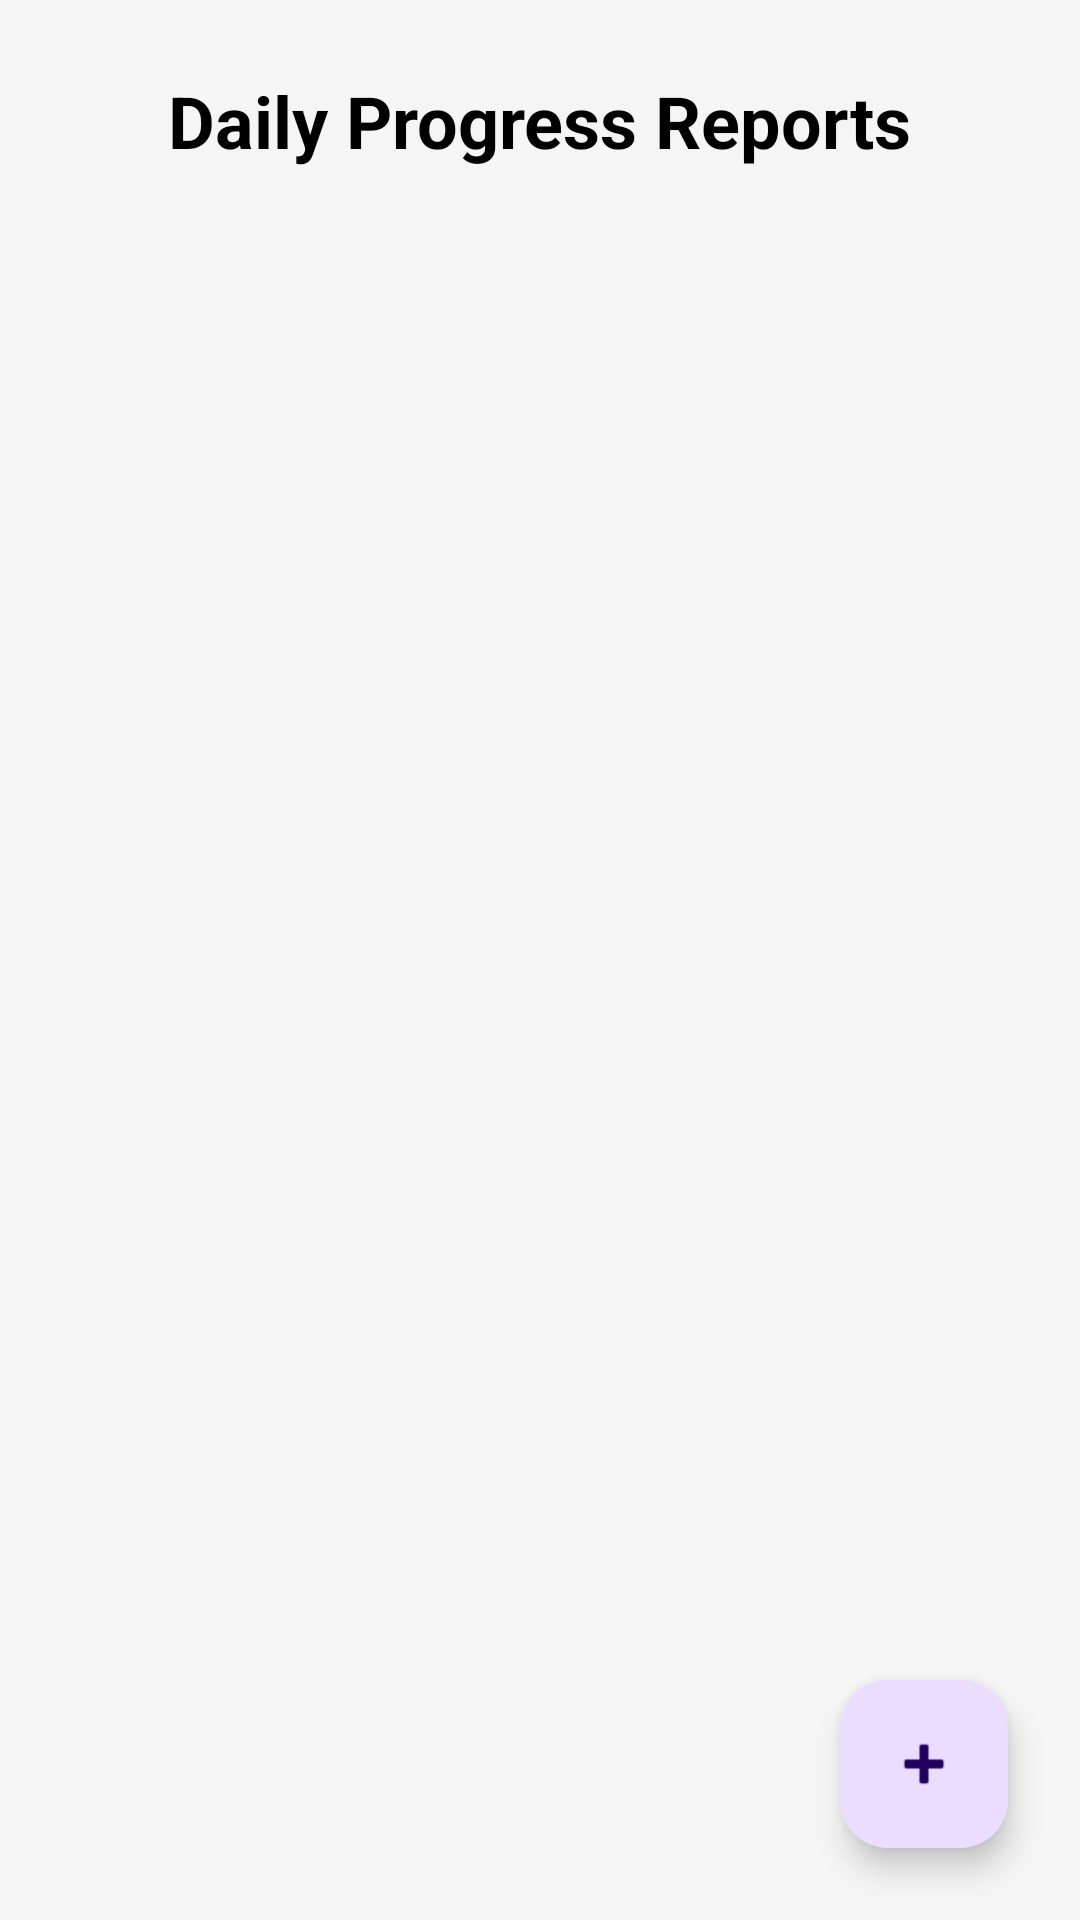

Android layout source for this screen:
<!-- AndroidManifest.xml: application theme Theme.SitePulse -->
<!-- res/layout/activity_dpr_list.xml -->
<?xml version="1.0" encoding="utf-8"?>
<androidx.constraintlayout.widget.ConstraintLayout xmlns:android="http://schemas.android.com/apk/res/android"
    xmlns:app="http://schemas.android.com/apk/res-auto"
    xmlns:tools="http://schemas.android.com/tools"
    android:layout_width="match_parent"
    android:layout_height="match_parent"
    android:background="#F5F5F5"
    tools:context=".DprListActivity">

    <TextView
        android:id="@+id/tvDprTitle"
        android:layout_width="wrap_content"
        android:layout_height="wrap_content"
        android:layout_marginTop="24dp"
        android:text="Daily Progress Reports"
        android:textColor="@android:color/black"
        android:textSize="24sp"
        android:textStyle="bold"
        app:layout_constraintEnd_toEndOf="parent"
        app:layout_constraintStart_toStartOf="parent"
        app:layout_constraintTop_toTopOf="parent" />

    <androidx.recyclerview.widget.RecyclerView
        android:id="@+id/rvDprList"
        android:layout_width="match_parent"
        android:layout_height="0dp"
        android:layout_marginTop="16dp"
        android:clipToPadding="false"
        android:paddingBottom="80dp"
        app:layout_constraintBottom_toBottomOf="parent"
        app:layout_constraintTop_toBottomOf="@+id/tvDprTitle"
        tools:listitem="@layout/item_dpr" />

    <com.google.android.material.floatingactionbutton.FloatingActionButton
        android:id="@+id/fabCreateDpr"
        android:layout_width="wrap_content"
        android:layout_height="wrap_content"
        android:layout_margin="24dp"
        android:contentDescription="Create New Report"
        android:src="@android:drawable/ic_input_add"
        app:layout_constraintBottom_toBottomOf="parent"
        app:layout_constraintEnd_toEndOf="parent" />

</androidx.constraintlayout.widget.ConstraintLayout>
<!-- res/layout/item_dpr.xml (included above) -->
<?xml version="1.0" encoding="utf-8"?>
<androidx.cardview.widget.CardView xmlns:android="http://schemas.android.com/apk/res/android"
    xmlns:app="http://schemas.android.com/apk/res-auto"
    android:layout_width="match_parent"
    android:layout_height="wrap_content"
    android:layout_marginHorizontal="16dp"
    android:layout_marginVertical="8dp"
    app:cardCornerRadius="8dp"
    app:cardElevation="4dp">

    <androidx.constraintlayout.widget.ConstraintLayout
        android:layout_width="match_parent"
        android:layout_height="wrap_content"
        android:padding="16dp">

        <ImageView
            android:id="@+id/ivReportImage"
            android:layout_width="80dp"
            android:layout_height="80dp"
            android:contentDescription="ReportImage"
            android:scaleType="centerCrop"
            android:src="@drawable/ic_launcher_background"
            app:layout_constraintStart_toStartOf="parent"
            app:layout_constraintTop_toTopOf="parent" />

        <TextView
            android:id="@+id/tvReportDate"
            android:layout_width="0dp"
            android:layout_height="wrap_content"
            android:layout_marginStart="16dp"
            android:text="December 21, 2025"
            android:textColor="@android:color/black"
            android:textSize="18sp"
            android:textStyle="bold"
            app:layout_constraintEnd_toEndOf="parent"
            app:layout_constraintStart_toEndOf="@+id/ivReportImage"
            app:layout_constraintTop_toTopOf="@+id/ivReportImage" />

        <TextView
            android:id="@+id/tvReportLaborCount"
            android:layout_width="0dp"
            android:layout_height="wrap_content"
            android:layout_marginTop="4dp"
            android:text="Labor: 25"
            android:textSize="14sp"
            app:layout_constraintEnd_toEndOf="parent"
            app:layout_constraintStart_toStartOf="@+id/tvReportDate"
            app:layout_constraintTop_toBottomOf="@+id/tvReportDate" />

        <ImageView
            android:id="@+id/ivSyncStatus"
            android:layout_width="16dp"
            android:layout_height="16dp"
            android:layout_marginTop="4dp"
            android:contentDescription="SyncStatus"
            android:src="@android:drawable/stat_sys_warning"
            app:tint="#FF9800"
            app:layout_constraintEnd_toEndOf="parent"
            app:layout_constraintBottom_toBottomOf="parent" />

    </androidx.constraintlayout.widget.ConstraintLayout>

</androidx.cardview.widget.CardView>
<!-- resources referenced by this layout -->
<resources>
  <style name="Theme.SitePulse" parent="Base.Theme.SitePulse" />
  <style name="Base.Theme.SitePulse" parent="Theme.Material3.DayNight.NoActionBar">
          
          
      </style>
</resources>
